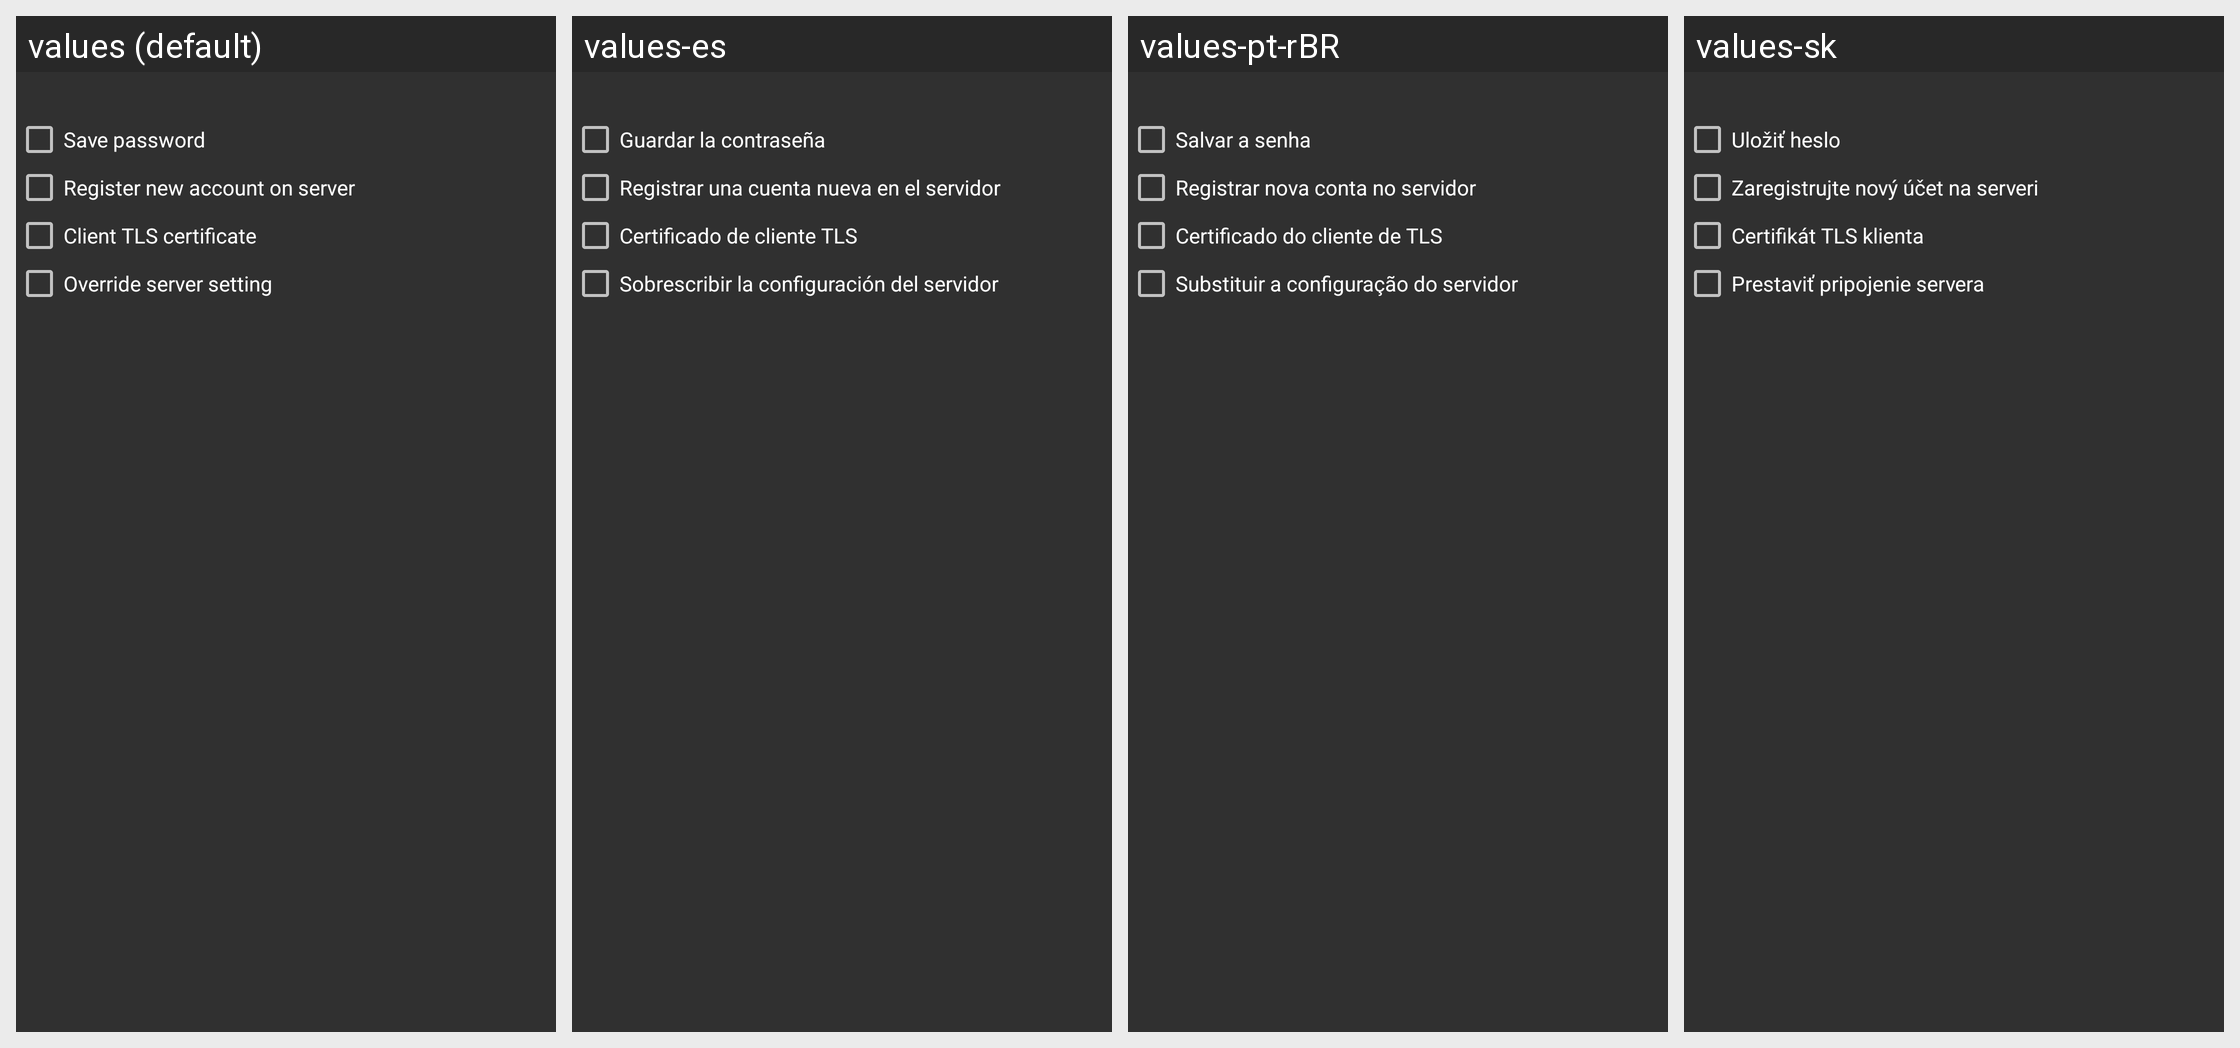

Translations of the strings shown on this Android screen, per locale in the grid:
Android screen res/layout/account_create_new.xml rendered under 4 locales, left to right: values (default), values-es, values-pt-rBR, values-sk. Device: Nexus 5 (rendered at 1080×1920; each locale shown at half size, 540×960, under a caption strip naming it); theme AppTheme.
Other locales in the repository, not shown: values-ar, values-de, values-in, values-ru, values-zh-rCN.
Strings drawn on this screen, with the default value and each locale's value (text and hints the layout hard-codes, and strings that could not be matched under every locale, appear in the picture but are not listed):

save_password
  values: Save password
  values-es: Guardar la contraseña
  values-pt-rBR: Salvar a senha
  values-sk: Uložiť heslo

account_ibr_on_server
  values: Register new account on server
  values-es: Registrar una cuenta nueva en el servidor
  values-pt-rBR: Registrar nova conta no servidor
  values-sk: Zaregistrujte nový účet na serveri

tls_cert
  values: Client TLS certificate
  values-es: Certificado de cliente TLS
  values-pt-rBR: Certificado do cliente de TLS
  values-sk: Certifikát TLS klienta

account_server_override
  values: Override server setting
  values-es: Sobrescribir la configuración del servidor
  values-pt-rBR: Substituir a configuração do servidor
  values-sk: Prestaviť pripojenie servera
